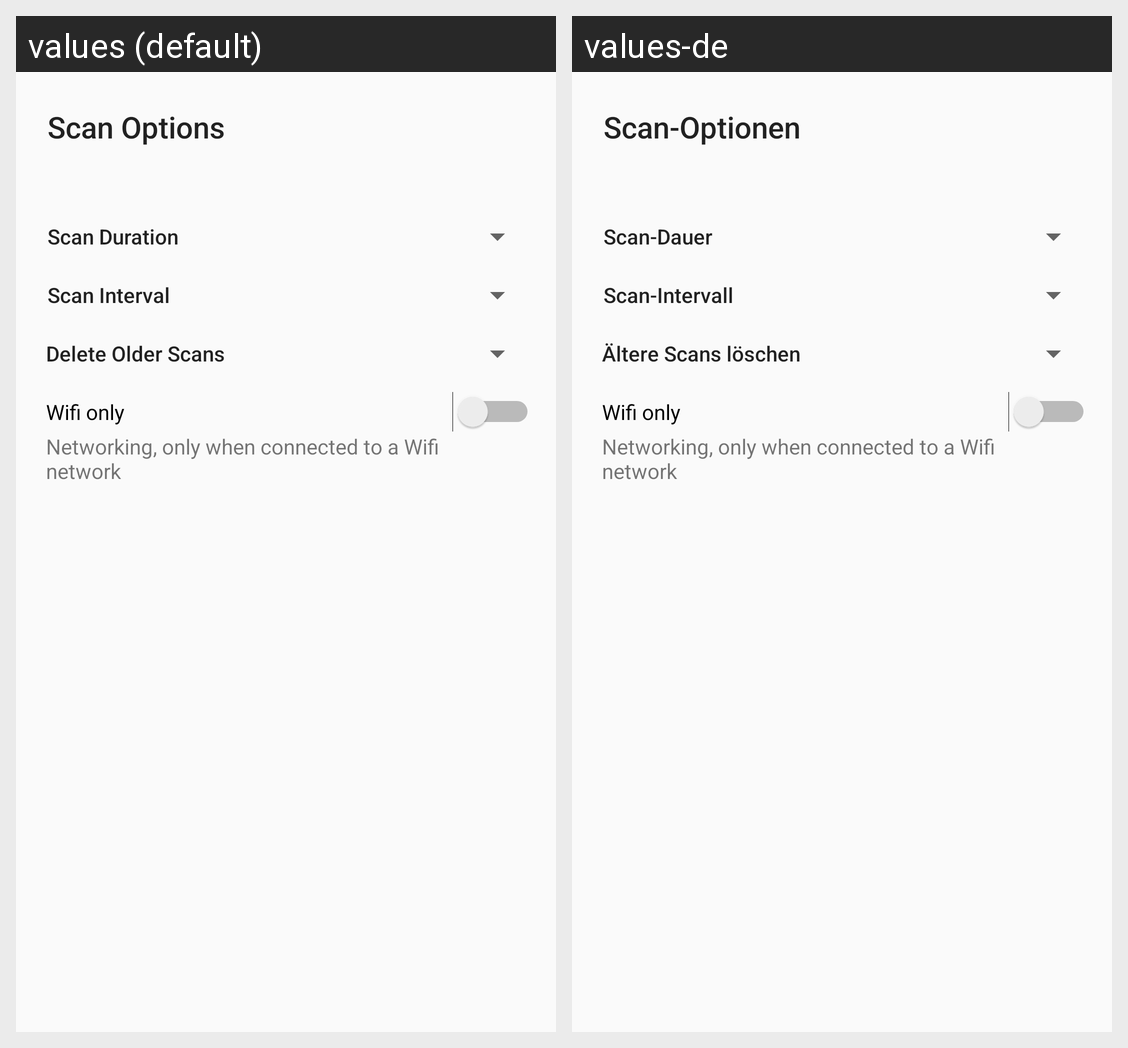

Locale-by-locale string values for the Android screen shown in this grid:
Android screen res/layout/settingspage.xml rendered under 2 locales, left to right: values (default), values-de. Device: Nexus 5 (rendered at 1080×1920; each locale shown at half size, 540×960, under a caption strip naming it); theme AppTheme.
Strings drawn on this screen, with the default value and each locale's value (text and hints the layout hard-codes, and strings that could not be matched under every locale, appear in the picture but are not listed):

scanDuration
  values: Scan Duration
  values-de: Scan-Dauer

scanInterval
  values: Scan Interval
  values-de: Scan-Intervall

scanDeletionTime
  values: Delete Older Scans
  values-de: Ältere Scans löschen

scanOptions
  values: Scan Options
  values-de: Scan-Optionen

wifiOnlyExplanation
  values: Networking, only when connected to a Wifi network
  values-de: Networking, only when connected to a Wifi network  [not translated; the default value is used]

wifiOnlyTitle
  values: Wifi only
  values-de: Wifi only  [not translated; the default value is used]
